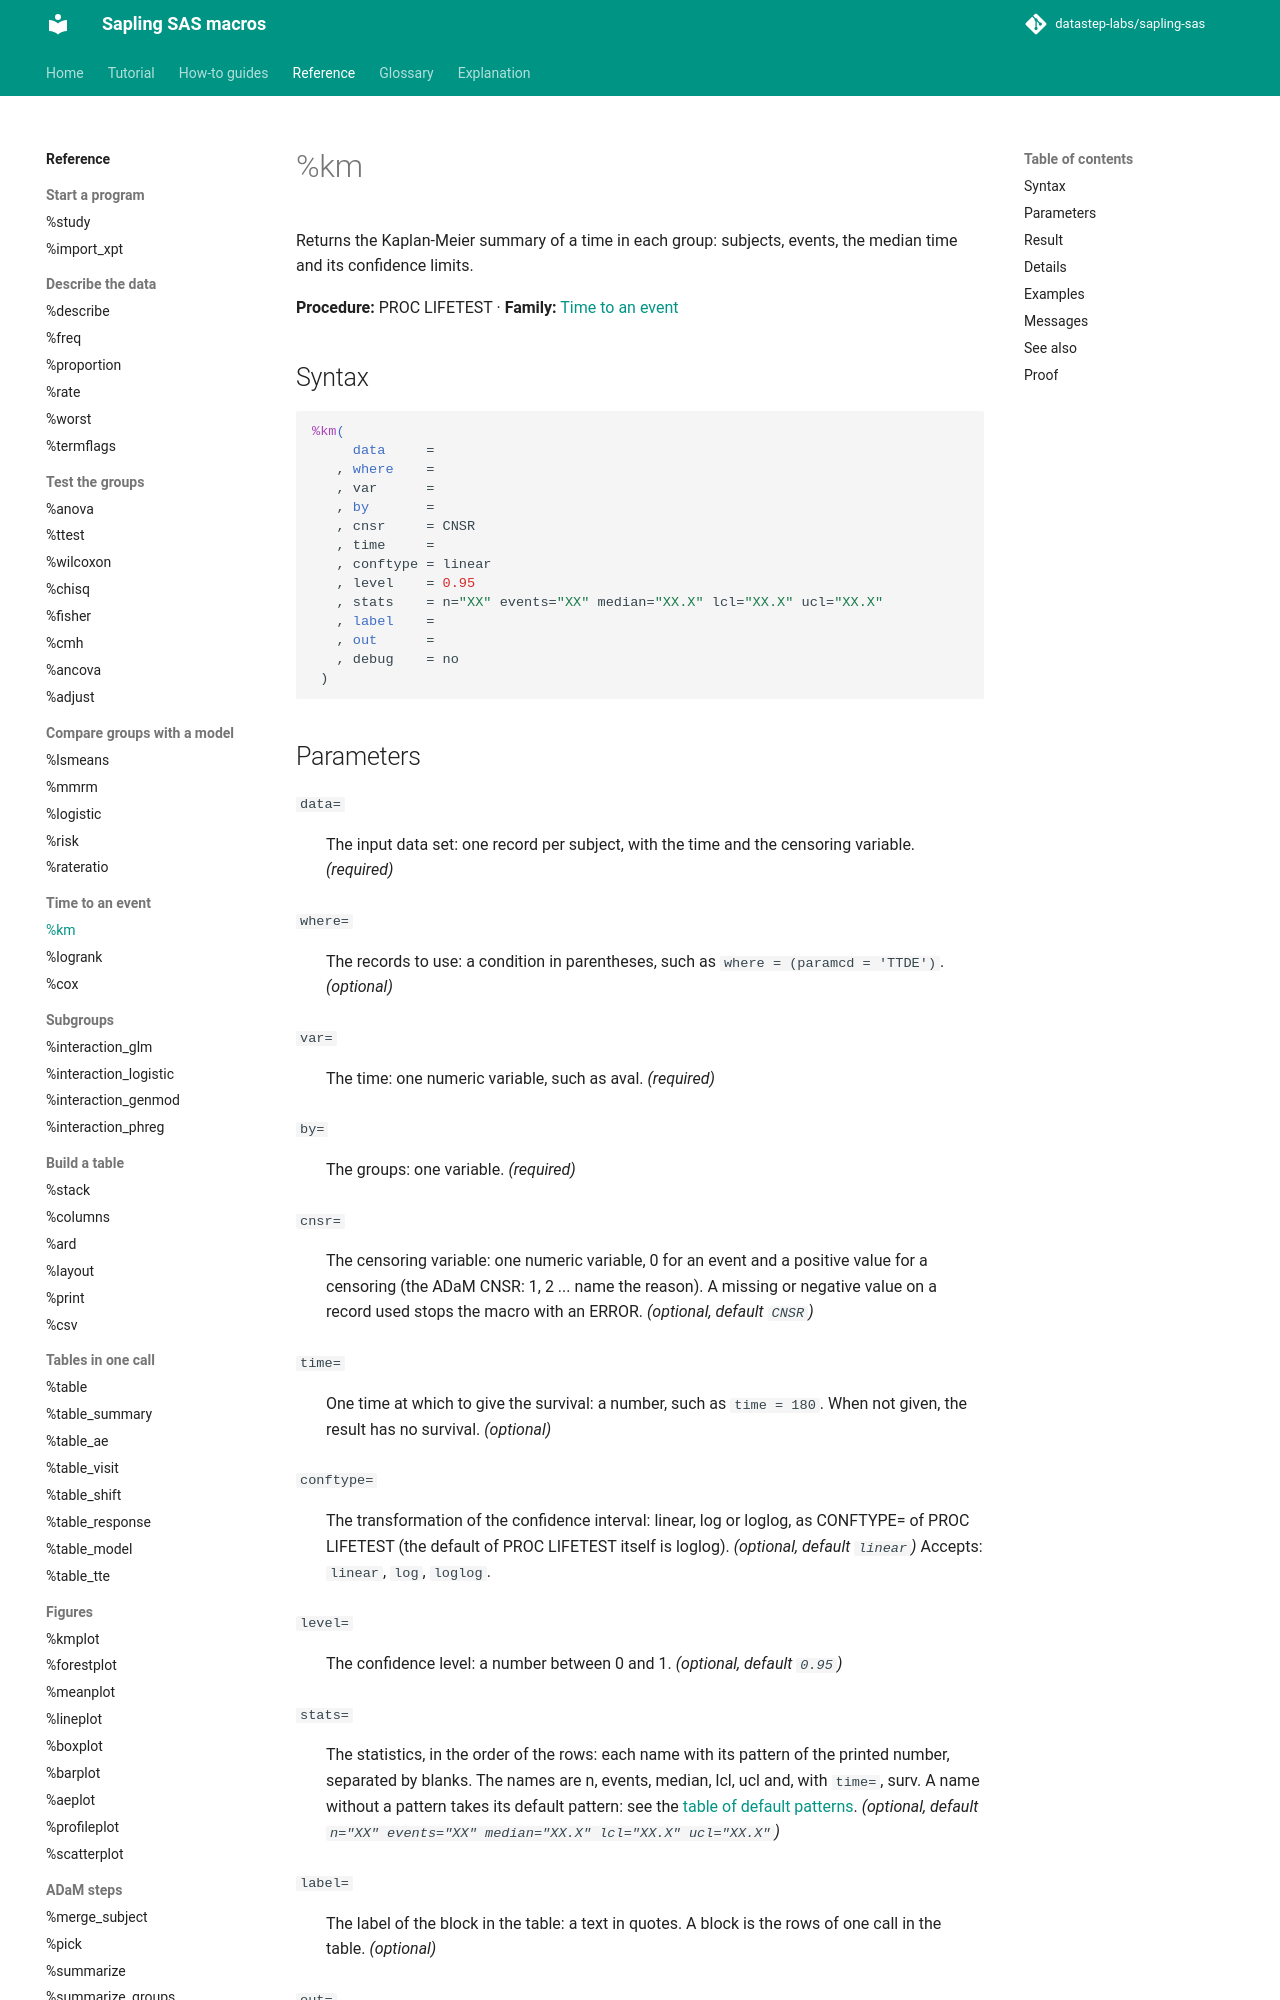

repository: datastep-labs/sapling-sas · page: reference/km/index.html · generator: mkdocs

# %km

Returns the Kaplan-Meier summary of a time in each group: subjects, events, the median time and its confidence limits.

**Procedure:** PROC LIFETEST · **Family:** [Time to an event](index.md#time)

## Syntax

```sas
%km(
     data     =
   , where    =
   , var      =
   , by       =
   , cnsr     = CNSR
   , time     =
   , conftype = linear
   , level    = 0.95
   , stats    = n="XX" events="XX" median="XX.X" lcl="XX.X" ucl="XX.X"
   , label    =
   , out      =
   , debug    = no
 )
```

## Parameters

<a id="data"></a>`data=`
:   The input data set: one record per subject, with the time and the censoring variable. *(required)*

<a id="where"></a>`where=`
:   The records to use: a condition in parentheses, such as `where = (paramcd = 'TTDE')`. *(optional)*

<a id="var"></a>`var=`
:   The time: one numeric variable, such as aval. *(required)*

<a id="by"></a>`by=`
:   The groups: one variable. *(required)*

<a id="cnsr"></a>`cnsr=`
:   The censoring variable: one numeric variable, 0 for an event and a positive value for a censoring (the ADaM CNSR: 1, 2 ... name the reason). A missing or negative value on a record used stops the macro with an ERROR. *(optional, default `CNSR`)*

<a id="time"></a>`time=`
:   One time at which to give the survival: a number, such as `time = 180`. When not given, the result has no survival. *(optional)*

<a id="conftype"></a>`conftype=`
:   The transformation of the confidence interval: linear, log or loglog, as CONFTYPE= of PROC LIFETEST (the default of PROC LIFETEST itself is loglog). *(optional, default `linear`)*
    Accepts: `linear`, `log`, `loglog`.

<a id="level"></a>`level=`
:   The confidence level: a number between 0 and 1. *(optional, default `0.95`)*

<a id="stats"></a>`stats=`
:   The statistics, in the order of the rows: each name with its pattern of the printed number, separated by blanks. The names are n, events, median, lcl, ucl and, with `time=`, surv. A name without a pattern takes its default pattern: see the [table of default patterns](../explanation/numbers.md#the-table-of-default-patterns). *(optional, default `n="XX" events="XX" median="XX.X" lcl="XX.X" ucl="XX.X"`)*

<a id="label"></a>`label=`
:   The label of the block in the table: a text in quotes. A block is the rows of one call in the table. *(optional)*

<a id="out"></a>`out=`
:   The name of the result data set. *(required)*

<a id="debug"></a>`debug=`
:   yes: keep the work data sets _km_*. *(optional, default `no`)*
    Accepts: `yes`, `no`.

## Result

The data set of `out=`: the [result shape](../explanation/result-shape.md), one row per group and statistic: the BY variable, GROUPS, BLOCK, STAT, VALUE and TEXT. When no record qualifies, the result has no row and the log has the NOTE "No data qualified".
